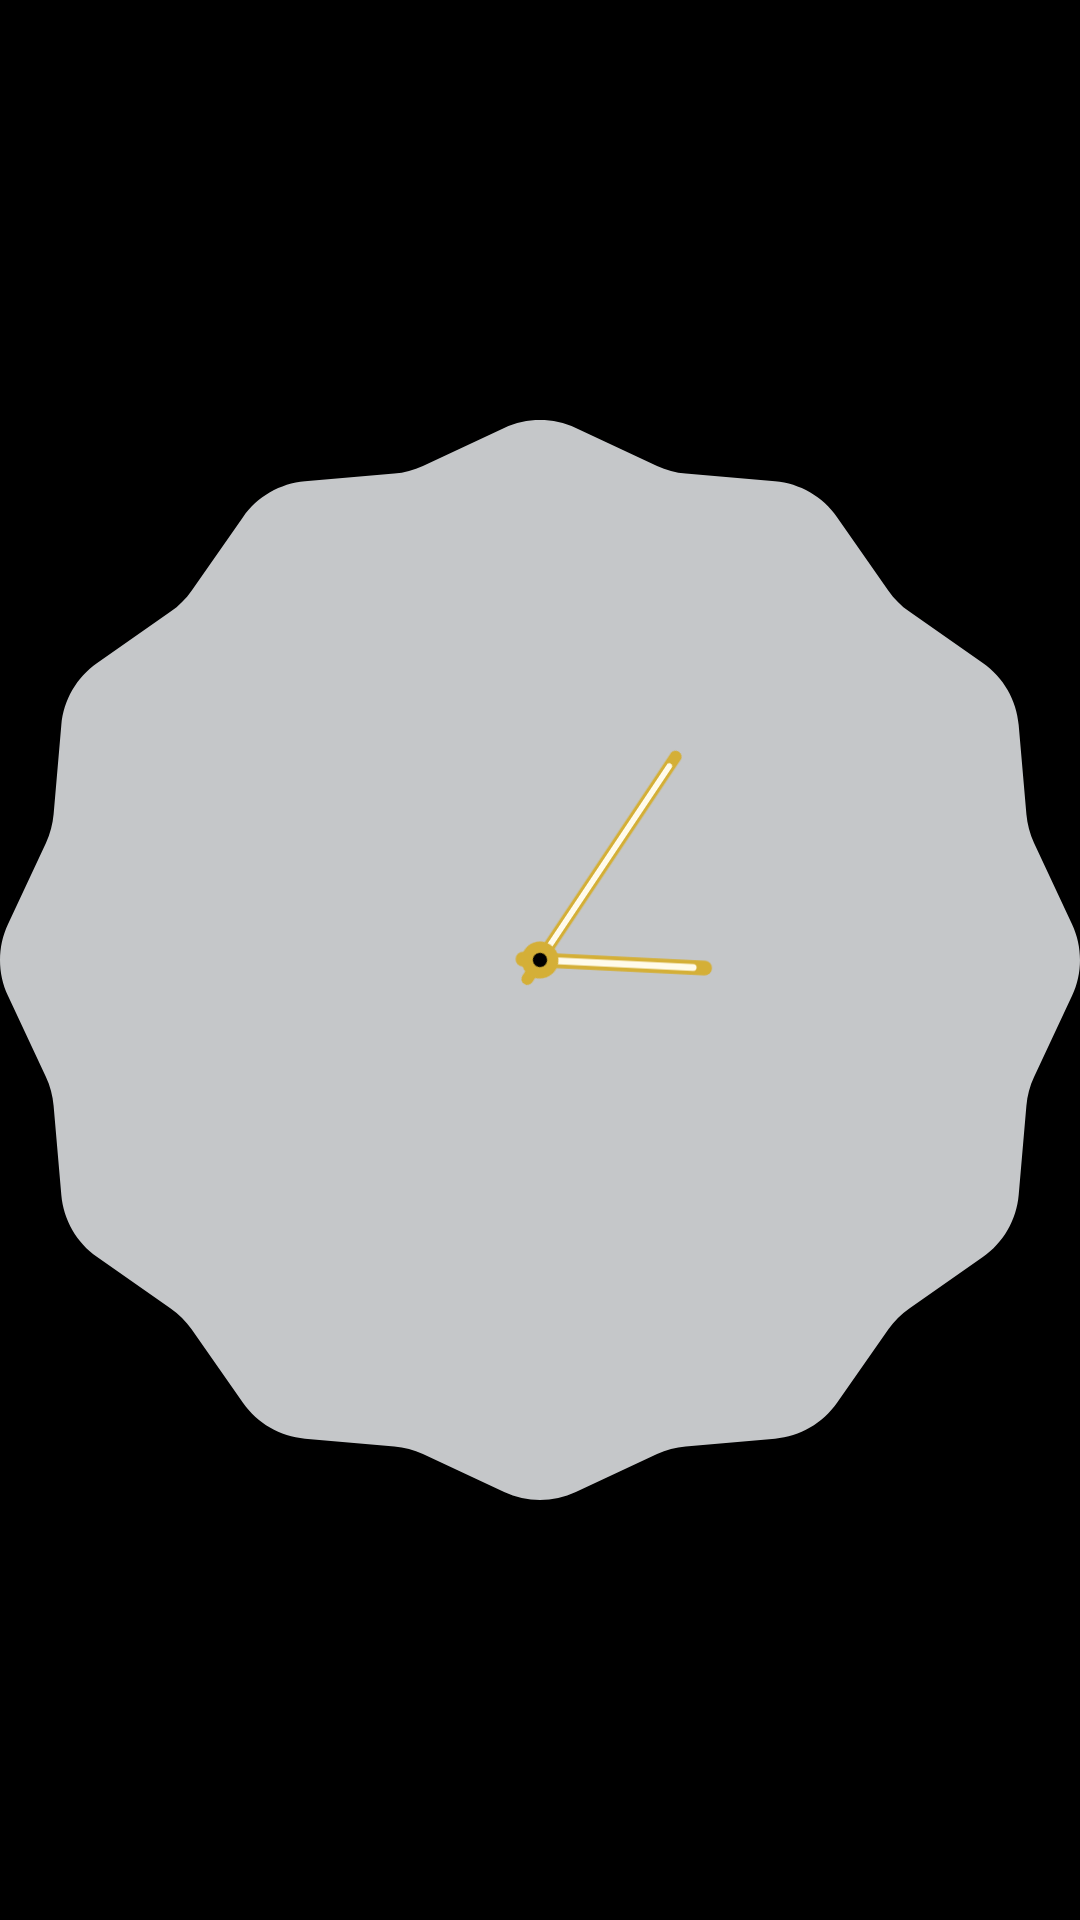

Produce the Android XML layout that renders to this screen, including the resource entries it uses.
<!-- AndroidManifest.xml: application theme Theme.AuraClock -->
<!-- res/layout/widget_speedmaster_racing.xml -->
<?xml version="1.0" encoding="utf-8"?>
<FrameLayout xmlns:android="http://schemas.android.com/apk/res/android"
    android:id="@+id/widget_root"
    android:layout_width="match_parent"
    android:layout_height="match_parent"
    android:background="@android:color/transparent">

    <AnalogClock
        android:id="@+id/widget_analog_clock"
        android:layout_width="match_parent"
        android:layout_height="match_parent"
        android:layout_gravity="center"
        android:dial="@drawable/face_speedmaster_racing"
        android:hand_hour="@drawable/widget_hand_speedmaster_hour"
        android:hand_minute="@drawable/widget_hand_speedmaster_minute" />

</FrameLayout>
<!-- resources referenced by this layout -->
<resources>
  <!-- drawable widget_hand_speedmaster_hour (drawable) -->
  <?xml version="1.0" encoding="utf-8"?>
  <vector xmlns:android="http://schemas.android.com/apk/res/android"
      android:width="240dp"
      android:height="240dp"
      android:viewportWidth="240"
      android:viewportHeight="240">
      
      <path
          android:pathData="M120,126 L120,62"
          android:strokeWidth="5.2"
          android:strokeColor="#D4AF37"
          android:strokeLineCap="round" />
      <path
          android:pathData="M120,124 L120,66"
          android:strokeWidth="2.4"
          android:strokeColor="#FFFBEB"
          android:strokeLineCap="round" />
  </vector>
  <!-- drawable widget_hand_speedmaster_minute (drawable) -->
  <?xml version="1.0" encoding="utf-8"?>
  <vector xmlns:android="http://schemas.android.com/apk/res/android"
      android:width="240dp"
      android:height="240dp"
      android:viewportWidth="240"
      android:viewportHeight="240">
      
      <path
          android:pathData="M120,128 L120,34"
          android:strokeWidth="4.2"
          android:strokeColor="#D4AF37"
          android:strokeLineCap="round" />
      <path
          android:pathData="M120,125 L120,38"
          android:strokeWidth="2"
          android:strokeColor="#FFFBEB"
          android:strokeLineCap="round" />
      <path
          android:fillColor="#D4AF37"
          android:pathData="M120,113.5 A6.5,6.5 0 1,1 119.99,113.5 Z" />
      <path
          android:fillColor="#000000"
          android:pathData="M120,117.5 A2.5,2.5 0 1,1 119.99,117.5 Z" />
  </vector>
  <style name="Theme.AuraClock" parent="android:Theme.DeviceDefault.NoActionBar">
          <item name="android:windowBackground">@android:color/black</item>
          <item name="android:colorBackground">@android:color/black</item>
          <item name="android:statusBarColor">@android:color/black</item>
          <item name="android:navigationBarColor">@android:color/black</item>
      </style>
</resources>
